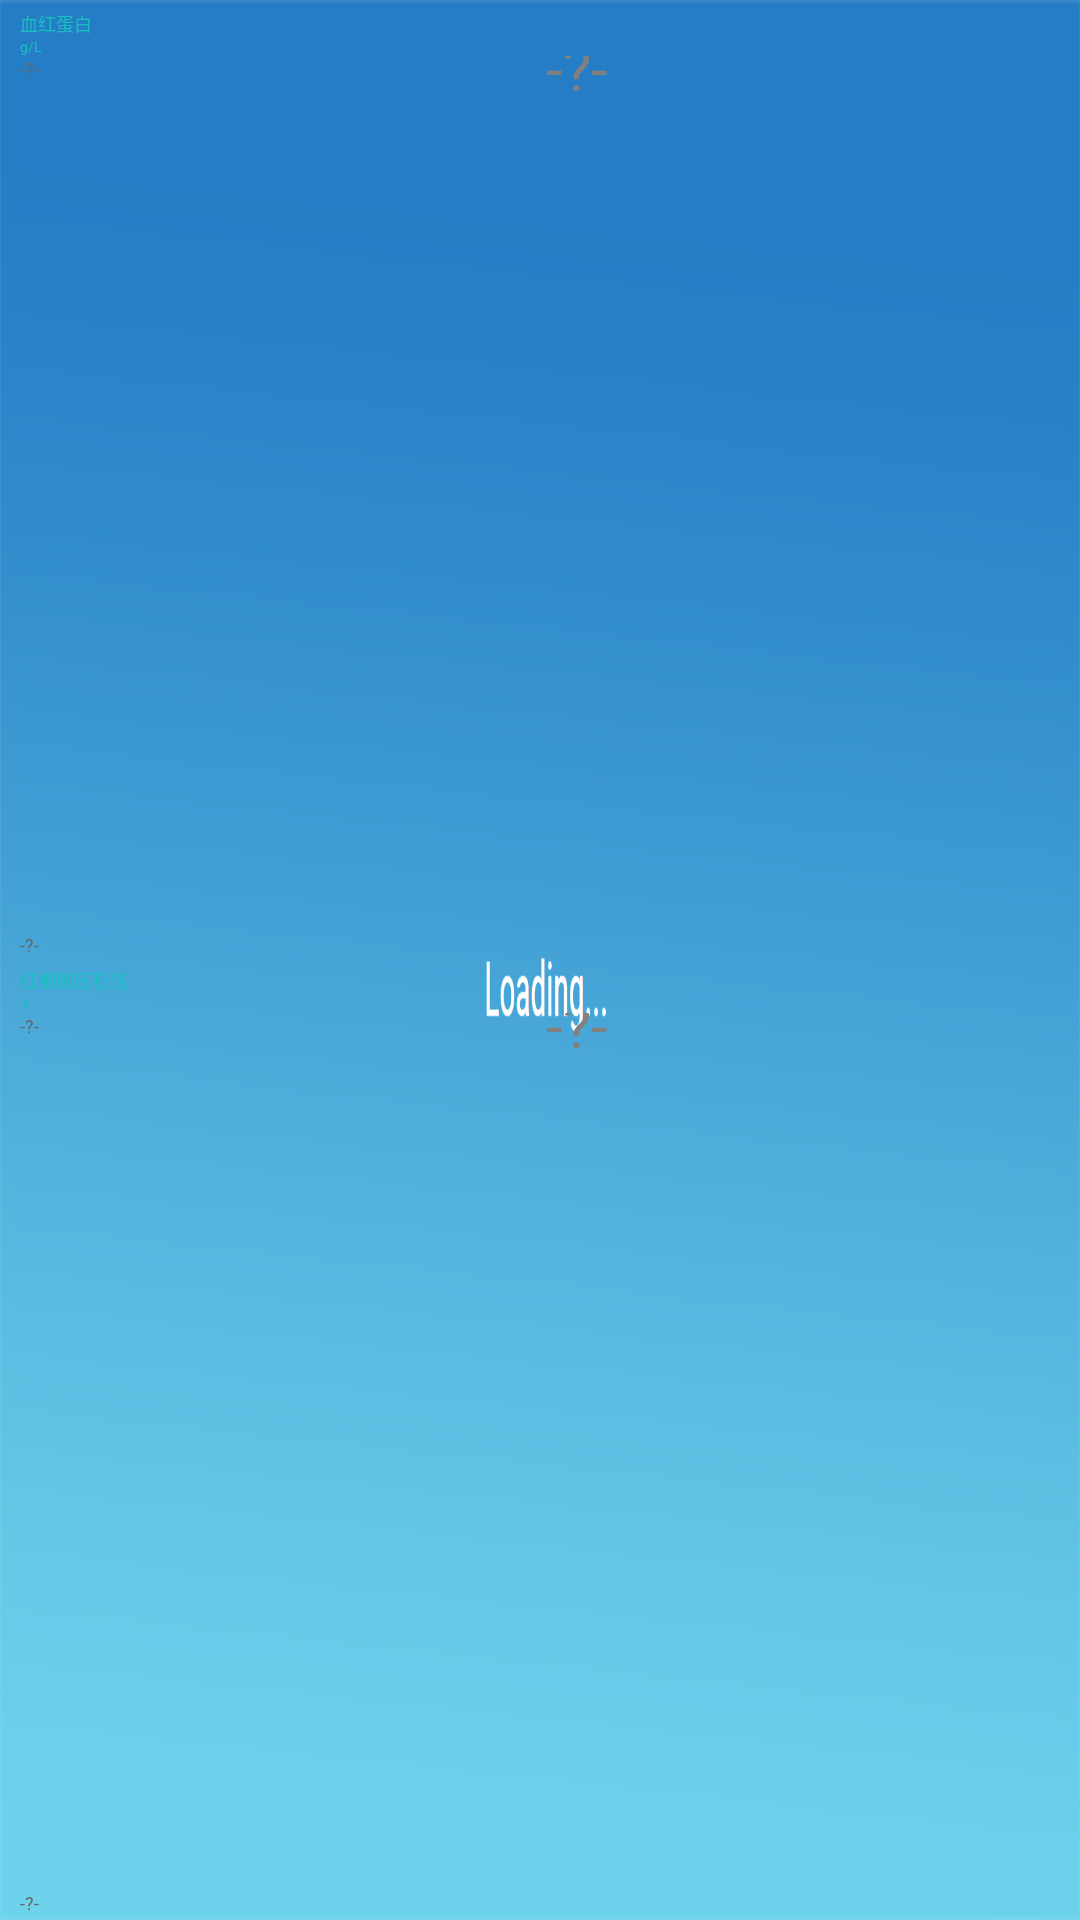

Android layout source for this screen:
<!-- AndroidManifest.xml: application theme NoTitleLoadingTheme -->
<!-- res/layout/include_measure_hb.xml -->
<?xml version="1.0" encoding="utf-8"?>
<LinearLayout xmlns:android="http://schemas.android.com/apk/res/android"
    android:layout_width="278px"
    android:layout_height="232px"
    android:background="@drawable/rounded_rectangle"
    android:orientation="vertical">

    <LinearLayout
        android:layout_weight="1"
        android:layout_width="match_parent"
        android:layout_height="0dp"
        android:layout_marginLeft="@dimen/px10"
        android:layout_marginRight="@dimen/px10"
        android:layout_marginTop="@dimen/px5"
        android:orientation="vertical">

        <LinearLayout
            android:layout_width="match_parent"
            android:layout_height="wrap_content"
            android:layout_marginLeft="@dimen/px10"
            android:layout_marginTop="@dimen/px5"
            android:orientation="vertical">

            <TextView
                android:layout_width="wrap_content"
                android:layout_height="wrap_content"
                android:text="@string/hb"
                android:textColor="@color/measure_name_text_color"
                android:textSize="@dimen/px18" />

            <TextView
                android:layout_width="wrap_content"
                android:layout_height="wrap_content"
                android:text="@string/unit_gl"
                android:textColor="@color/measure_name_text_color"
                android:textSize="@dimen/px14" />
        </LinearLayout>

        <RelativeLayout
            android:layout_width="match_parent"
            android:layout_height="wrap_content"
            android:layout_marginBottom="@dimen/px5"
            android:layout_marginLeft="@dimen/px10"
            android:layout_marginRight="@dimen/px10"
            android:layout_weight="1">


            <TextView
                android:id="@+id/tv_hb_max"
                android:layout_width="wrap_content"
                android:layout_height="wrap_content"
                android:layout_alignParentStart="true"
                android:text="@string/invalid_data"
                android:textColor="@color/value_text"
                android:textSize="@dimen/px18">

            </TextView>

            <TextView
                android:id="@+id/tv_hb_min"
                android:layout_width="wrap_content"
                android:layout_height="wrap_content"
                android:layout_alignParentBottom="true"
                android:text="@string/invalid_data"
                android:textColor="@color/value_text"
                android:textSize="@dimen/px18">

            </TextView>

            <TextView
                android:id="@+id/tv_hb_value"
                android:layout_width="match_parent"
                android:layout_height="wrap_content"
                android:layout_alignParentStart="true"
                android:layout_alignParentTop="true"
                android:layout_marginLeft="25dp"
                android:layout_marginTop="-10dp"
                android:gravity="center"
                android:text="@string/invalid_data"
                android:textColor="@color/value_default"
                android:textSize="@dimen/px60">

            </TextView>
        </RelativeLayout>
    </LinearLayout>

    <LinearLayout
        android:layout_width="match_parent"
        android:layout_height="0dp"
        android:layout_marginLeft="@dimen/px10"
        android:layout_marginRight="@dimen/px10"
        android:layout_weight="1"
        android:orientation="vertical">

        <LinearLayout
            android:layout_width="match_parent"
            android:layout_height="wrap_content"
            android:layout_marginLeft="@dimen/px10"
            android:layout_marginTop="@dimen/px5"
            android:orientation="vertical">

            <TextView
                android:layout_width="wrap_content"
                android:layout_height="wrap_content"
                android:text="@string/red_blood_cells_backlog_value"
                android:textColor="@color/measure_name_text_color"
                android:textSize="@dimen/px18" />

            <TextView
                android:layout_width="wrap_content"
                android:layout_height="wrap_content"
                android:text="@string/unit_percent"
                android:textColor="@color/measure_name_text_color"
                android:textSize="@dimen/px14" />
        </LinearLayout>

        <RelativeLayout
            android:layout_width="match_parent"
            android:layout_height="wrap_content"
            android:layout_marginBottom="@dimen/px5"
            android:layout_marginLeft="@dimen/px10"
            android:layout_marginRight="@dimen/px10"
            android:layout_weight="1">


            <TextView
                android:id="@+id/tv_htc_max"
                android:layout_width="wrap_content"
                android:layout_height="wrap_content"
                android:layout_alignParentStart="true"
                android:text="@string/invalid_data"
                android:textColor="@color/value_text"
                android:textSize="@dimen/px18">

            </TextView>

            <TextView
                android:id="@+id/tv_htc_min"
                android:layout_width="wrap_content"
                android:layout_height="wrap_content"
                android:layout_alignParentBottom="true"
                android:text="@string/invalid_data"
                android:textColor="@color/value_text"
                android:textSize="@dimen/px18">

            </TextView>

            <TextView
                android:id="@+id/tv_htc_value"
                android:layout_width="match_parent"
                android:layout_height="wrap_content"
                android:layout_alignParentStart="true"
                android:layout_alignParentTop="true"
                android:layout_marginLeft="25dp"
                android:layout_marginTop="-10dp"
                android:gravity="center"
                android:text="@string/invalid_data"
                android:textColor="@color/value_default"
                android:textSize="@dimen/px60">

            </TextView>
        </RelativeLayout>
    </LinearLayout>
</LinearLayout>
<!-- resources referenced by this layout -->
<resources>
  <color name="measure_name_text_color">#1abec0</color>
  <color name="value_default">#808080</color>
  <color name="value_text">#666666</color>
  <dimen name="px10" format="float" type="dimen">10px</dimen>
  <dimen name="px14" format="float" type="dimen">14px</dimen>
  <dimen name="px18" format="float" type="dimen">18px</dimen>
  <dimen name="px5" format="float" type="dimen">5px</dimen>
  <dimen name="px60" format="float" type="dimen">60px</dimen>
  <string name="hb">血红蛋白</string>
  <string name="invalid_data">-?-</string>
  <string name="red_blood_cells_backlog_value">红细胞压积值</string>
  <string name="unit_gl">g/L</string>
  <string name="unit_percent">%</string>
  <style name="NoTitleLoadingTheme" parent="Theme.AppCompat.NoActionBar">
          <item name="android:windowNoTitle">true</item>
          <item name="android:windowBackground">@mipmap/bg_pic2</item>
      </style>
</resources>
